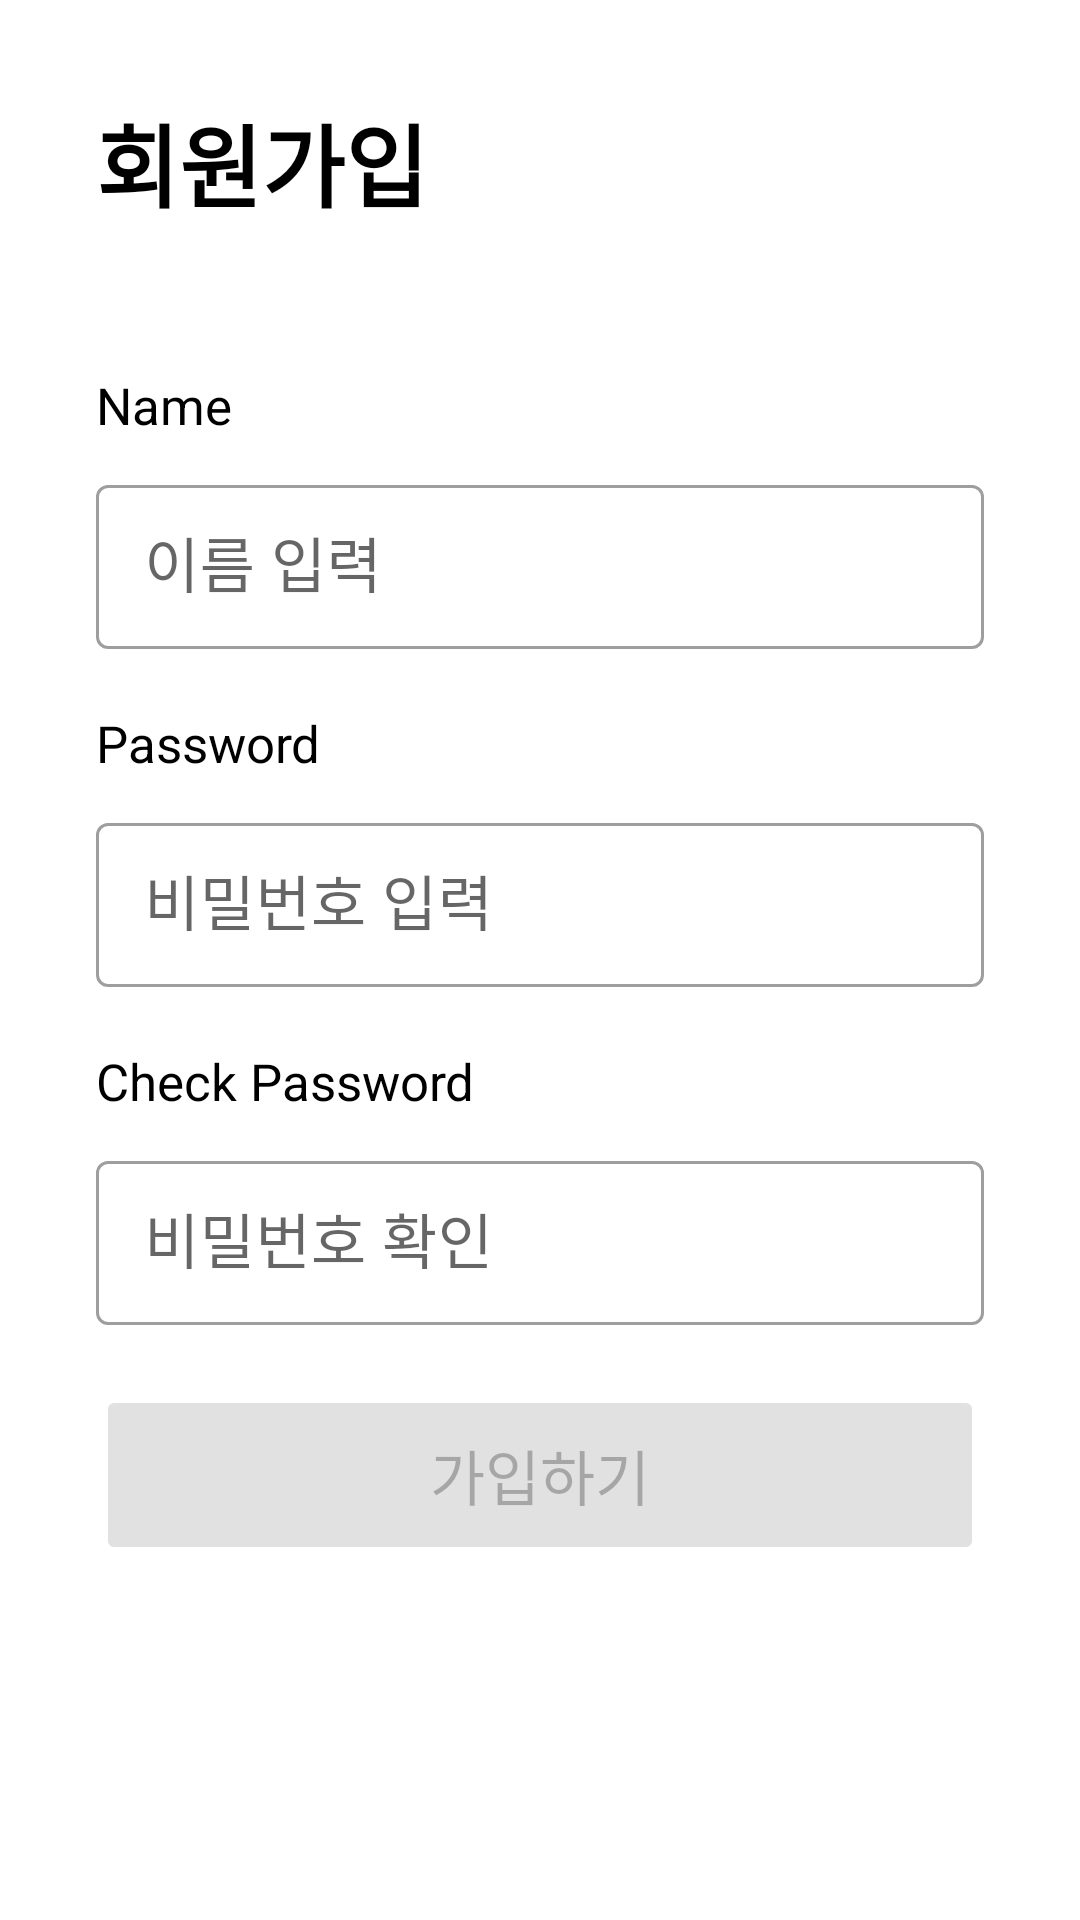

Reconstruct the res/layout file that produces this screen, plus the resources it refers to.
<!-- AndroidManifest.xml: application theme Theme.MeetAnywhere -->
<!-- res/layout/screen_signup_form.xml -->
<?xml version="1.0" encoding="utf-8"?>
<androidx.constraintlayout.widget.ConstraintLayout xmlns:android="http://schemas.android.com/apk/res/android"
    xmlns:app="http://schemas.android.com/apk/res-auto"
    xmlns:tools="http://schemas.android.com/tools"
    android:id="@+id/signupFormLayout"
    android:layout_width="match_parent"
    android:layout_height="match_parent"
    android:paddingTop="32sp"
    android:paddingLeft="32sp"
    android:paddingRight="32sp">

    <TextView
        android:id="@+id/textView"
        android:layout_width="wrap_content"
        android:layout_height="wrap_content"
        android:text="회원가입"
        android:textColor="@color/black"
        android:textSize="30sp"
        android:textStyle="bold"
        app:layout_constraintStart_toStartOf="parent"
        app:layout_constraintTop_toTopOf="parent" />

    
    <TextView
        android:id="@+id/nameInputLabel"
        android:layout_width="wrap_content"
        android:layout_height="wrap_content"
        android:layout_marginTop="48dp"
        android:text="Name"
        android:textColor="@color/black"
        android:textSize="17sp"
        app:layout_constraintStart_toStartOf="parent"
        app:layout_constraintTop_toBottomOf="@+id/textView" />

    <com.google.android.material.textfield.TextInputLayout
        android:id="@+id/signupFormInputLayout"
        style="@style/Widget.MaterialComponents.TextInputLayout.OutlinedBox"
        android:layout_width="match_parent"
        android:layout_height="60sp"
        android:layout_marginTop="10dp"
        android:hint="이름 입력"
        app:layout_constraintStart_toStartOf="parent"
        app:layout_constraintTop_toBottomOf="@+id/nameInputLabel">
        <com.google.android.material.textfield.TextInputEditText
            android:id="@+id/signupFormNameInput"
            android:layout_width="match_parent"
            android:layout_height="match_parent"
            android:textSize="20sp"
            />
    </com.google.android.material.textfield.TextInputLayout>

    

    <TextView
        android:id="@+id/passwordInputLabel"
        android:layout_width="wrap_content"
        android:layout_height="wrap_content"
        android:layout_marginTop="20dp"
        android:text="Password"
        android:textColor="@color/black"
        android:textSize="17sp"
        app:layout_constraintStart_toStartOf="parent"
        app:layout_constraintTop_toBottomOf="@+id/signupFormInputLayout" />

    <com.google.android.material.textfield.TextInputLayout
        android:id="@+id/signupFormPwInputLayout"
        style="@style/Widget.MaterialComponents.TextInputLayout.OutlinedBox"
        android:layout_width="match_parent"
        android:layout_height="60sp"
        android:layout_marginTop="10dp"
        android:hint="비밀번호 입력"
        app:layout_constraintStart_toStartOf="parent"
        app:layout_constraintTop_toBottomOf="@+id/passwordInputLabel">
        <com.google.android.material.textfield.TextInputEditText
            android:id="@+id/signupFormPwInput"
            android:layout_width="match_parent"
            android:layout_height="match_parent"
            android:inputType="textPassword"
            android:textSize="20sp"/>
    </com.google.android.material.textfield.TextInputLayout>

    

    <TextView
        android:id="@+id/passwordCheckInputLabel"
        android:layout_width="wrap_content"
        android:layout_height="wrap_content"
        android:layout_marginTop="20dp"
        android:text="Check Password"
        android:textColor="@color/black"
        android:textSize="17sp"
        app:layout_constraintStart_toStartOf="parent"
        app:layout_constraintTop_toBottomOf="@+id/signupFormPwInputLayout" />

    <com.google.android.material.textfield.TextInputLayout
        android:id="@+id/signupFormPwCheckInputLayout"
        style="@style/Widget.MaterialComponents.TextInputLayout.OutlinedBox"
        android:layout_width="match_parent"
        android:layout_height="60sp"
        android:layout_marginTop="10dp"
        android:hint="비밀번호 확인"
        app:layout_constraintStart_toStartOf="parent"
        app:layout_constraintTop_toBottomOf="@+id/passwordCheckInputLabel">

        <com.google.android.material.textfield.TextInputEditText
            android:id="@+id/signupFormPwCheckInput"
            android:layout_width="match_parent"
            android:layout_height="match_parent"
            android:inputType="textPassword"
            android:textSize="20sp" />
    </com.google.android.material.textfield.TextInputLayout>

    
    <Button
        android:id="@+id/signupFormBtn"
        android:layout_width="match_parent"
        android:layout_height="60sp"
        android:layout_marginTop="20dp"
        android:backgroundTint="@color/gray_001"
        android:onClick="signup"
        android:text="가입하기"
        android:enabled="false"
        android:textSize="20sp"
        app:layout_constraintEnd_toEndOf="parent"
        app:layout_constraintStart_toStartOf="parent"
        app:layout_constraintTop_toBottomOf="@+id/signupFormPwCheckInputLayout" />
</androidx.constraintlayout.widget.ConstraintLayout>
<!-- resources referenced by this layout -->
<resources>
  <color name="black">#FF000000</color>
  <color name="gray_001">#E1E1E1</color>
  <style name="Theme.MeetAnywhere" parent="Theme.MaterialComponents.DayNight.NoActionBar">
          
          <item name="colorPrimary">@color/purple_500</item>
          <item name="colorPrimaryVariant">@color/purple_700</item>
          <item name="colorOnPrimary">@color/white</item>
          
          <item name="colorSecondary">@color/teal_200</item>
          <item name="colorSecondaryVariant">@color/teal_700</item>
          <item name="colorOnSecondary">@color/black</item>
          
          <item name="android:statusBarColor" tools:targetApi="l">?attr/colorPrimaryVariant</item>
          
      </style>
  <color name="purple_500">#FF6200EE</color>
  <color name="purple_700">#FF3700B3</color>
  <color name="white">#FFFFFFFF</color>
  <color name="teal_200">#FF03DAC5</color>
  <color name="teal_700">#FF018786</color>
</resources>
